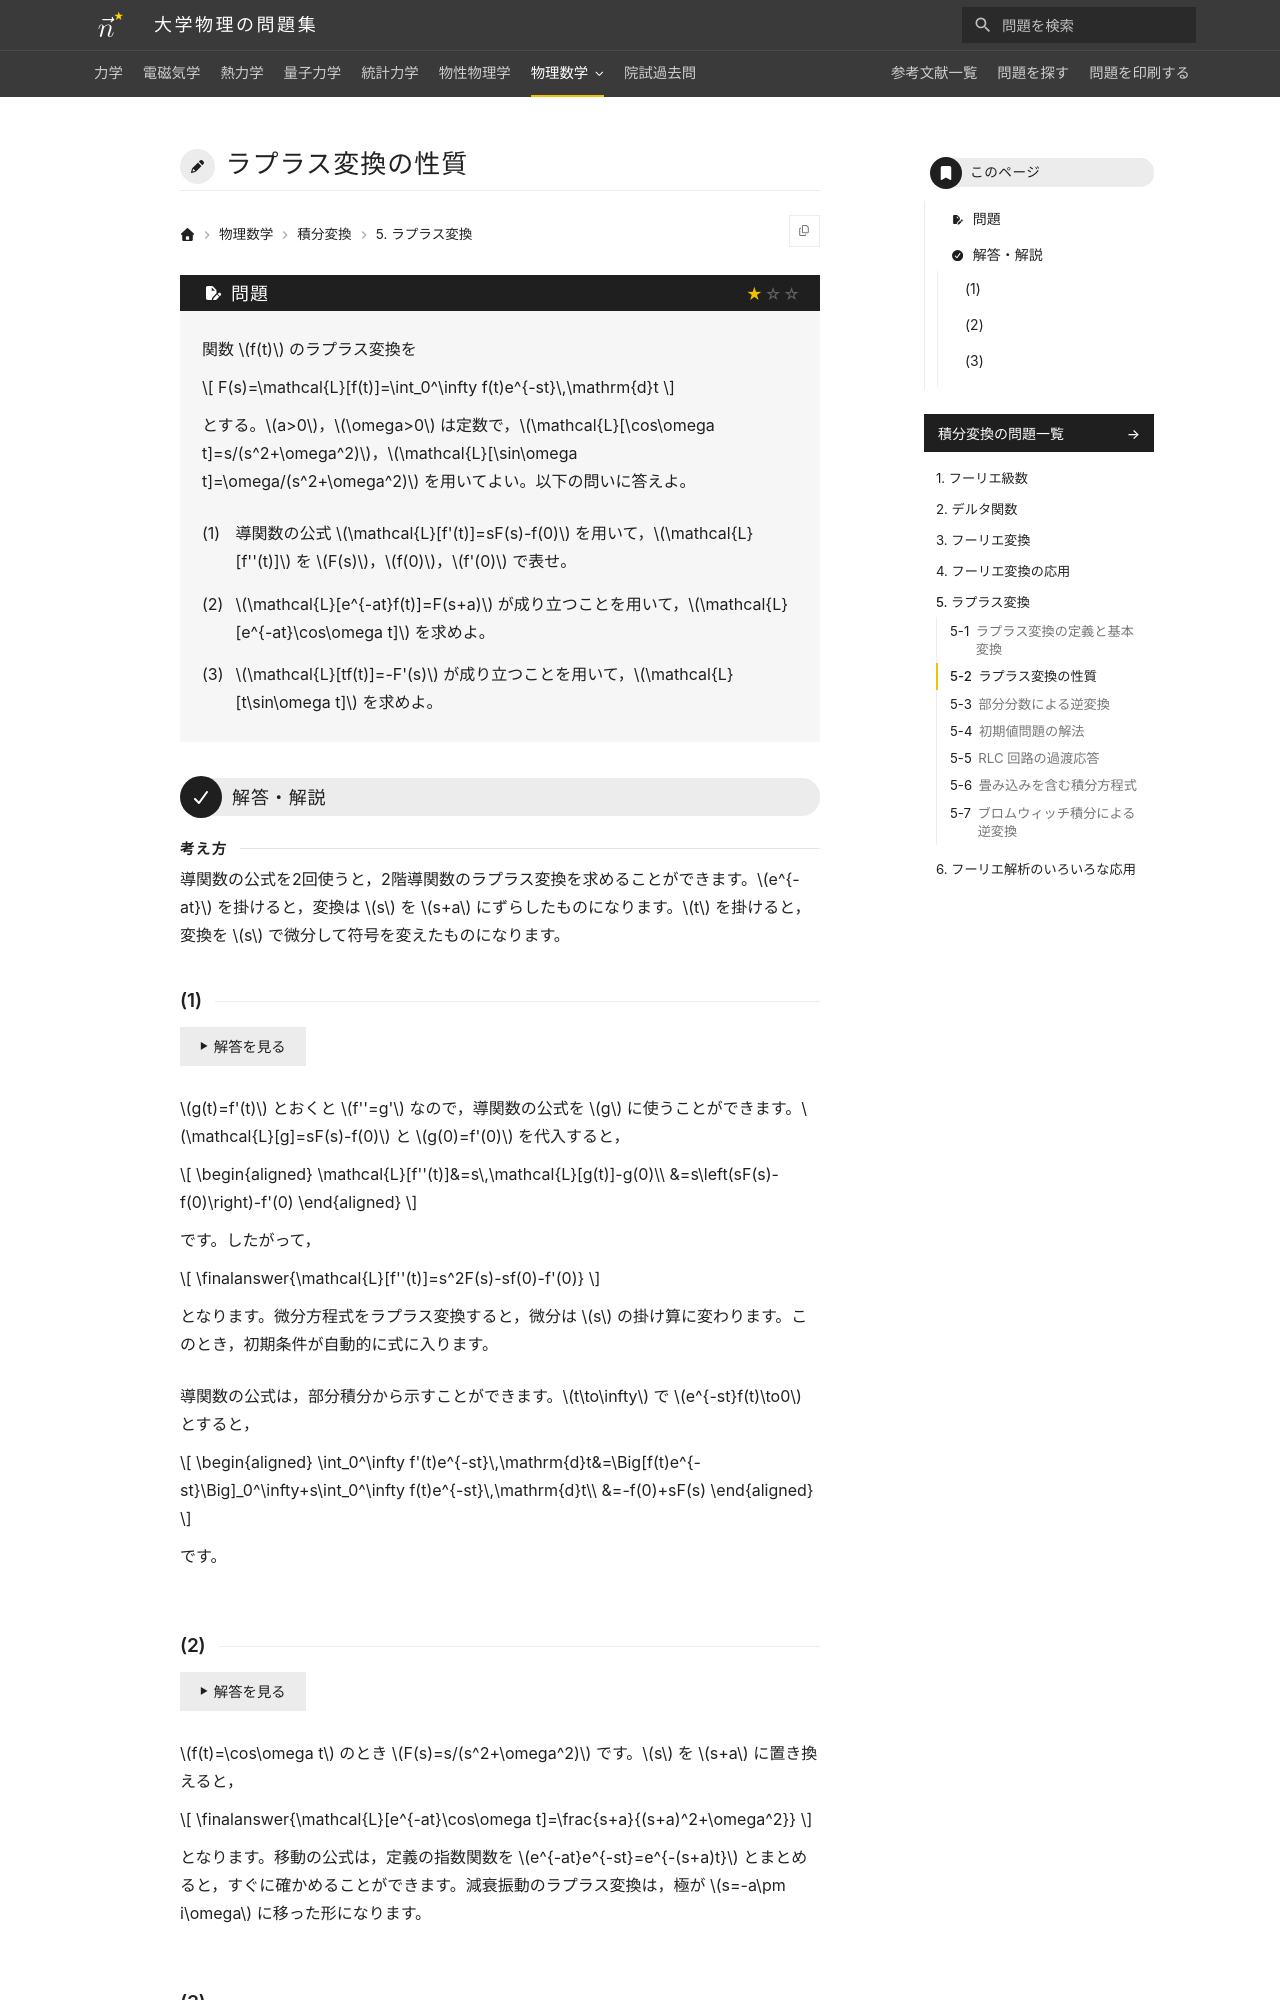

repository: Nanana-2/physics-site · page: 10integral_transforms/05/05_020/index.html · generator: mkdocs

---
tags:
  - 基本
---

# ラプラス変換の性質

## 問題
関数 $f(t)$ のラプラス変換を $F(s)=\mathcal{L}[f(t)]=\int_0^\infty f(t)e^{-st}\,\mathrm{d}t$ とする。$a>0$，$\omega>0$ は定数で，$\mathcal{L}[\cos\omega t]=s/(s^2+\omega^2)$，$\mathcal{L}[\sin\omega t]=\omega/(s^2+\omega^2)$ を用いてよい。以下の問いに答えよ。

(1) 導関数の公式 $\mathcal{L}[f'(t)]=sF(s)-f(0)$ を用いて，$\mathcal{L}[f''(t)]$ を $F(s)$，$f(0)$，$f'(0)$ で表せ。

(2) $\mathcal{L}[e^{-at}f(t)]=F(s+a)$ が成り立つことを用いて，$\mathcal{L}[e^{-at}\cos\omega t]$ を求めよ。

(3) $\mathcal{L}[tf(t)]=-F'(s)$ が成り立つことを用いて，$\mathcal{L}[t\sin\omega t]$ を求めよ。

---

## 解答・解説
